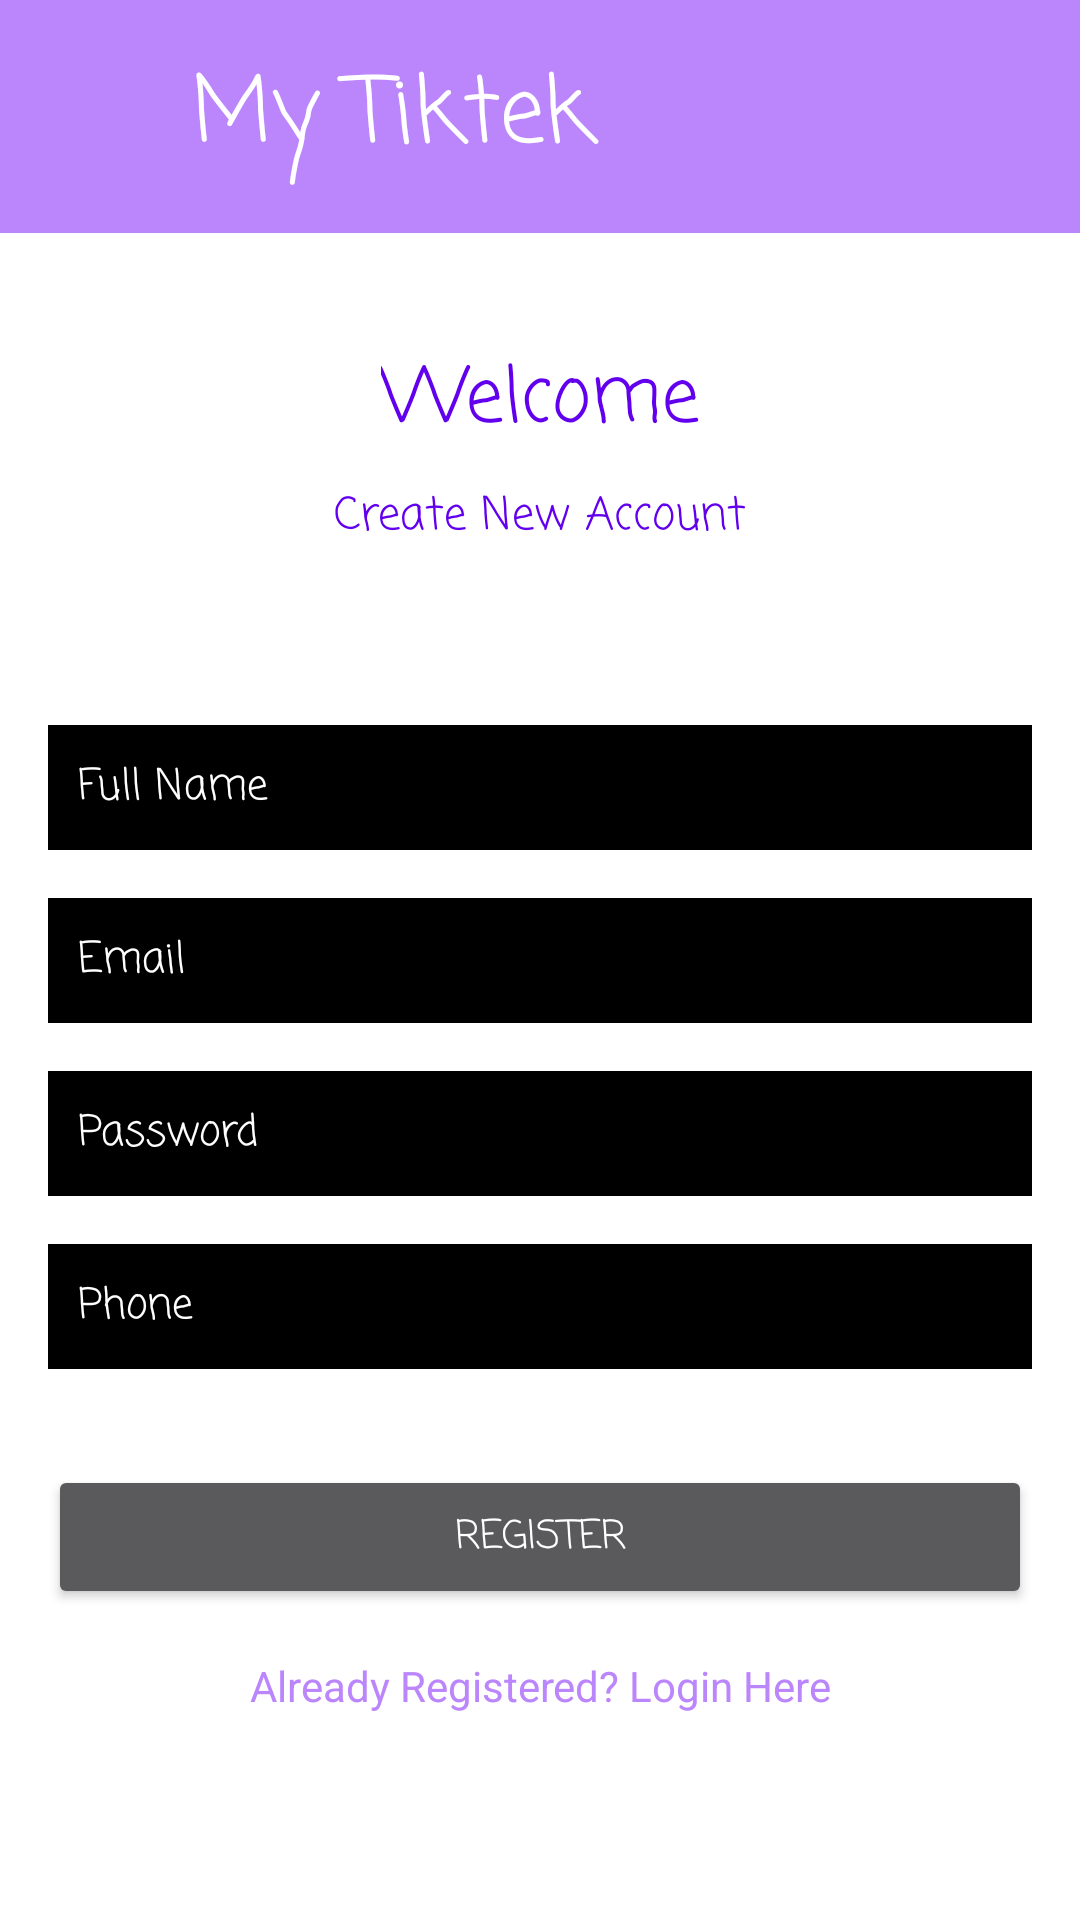

Reconstruct the res/layout file that produces this screen, plus the resources it refers to.
<!-- AndroidManifest.xml: application theme Theme.MyTiktek -->
<!-- res/layout/activity_register.xml -->
<?xml version="1.0" encoding="utf-8"?>
<androidx.constraintlayout.widget.ConstraintLayout xmlns:android="http://schemas.android.com/apk/res/android"
    xmlns:app="http://schemas.android.com/apk/res-auto"
    xmlns:tools="http://schemas.android.com/tools"
    android:layout_width="match_parent"
    android:layout_height="match_parent"
    android:background="@color/white"
    style="@style/animation"
    tools:context=".RegisterActivity">

    <include layout="@layout/tool_bar"/>

    <TextView
        android:id="@+id/textView"
        android:layout_width="wrap_content"
        android:layout_height="wrap_content"
        android:fontFamily="casual"
        android:text="Welcome"
        android:textColor="@color/purple_500"
        android:textSize="25sp"
        app:layout_constraintBottom_toBottomOf="parent"
        app:layout_constraintEnd_toEndOf="parent"
        app:layout_constraintStart_toStartOf="parent"
        app:layout_constraintTop_toTopOf="parent"
        app:layout_constraintVertical_bias="0.19" />

    <TextView
        android:id="@+id/textView2"
        android:layout_width="wrap_content"
        android:layout_height="wrap_content"
        android:layout_marginTop="8dp"
        android:fontFamily="casual"
        android:text="Create New Account"
        android:textColor="@color/purple_500"
        android:textSize="15sp"
        app:layout_constraintEnd_toEndOf="parent"
        app:layout_constraintStart_toStartOf="parent"
        app:layout_constraintTop_toBottomOf="@+id/textView" />

    <EditText
        android:id="@+id/fullName"
        android:layout_width="0dp"
        android:layout_height="wrap_content"
        android:layout_marginStart="16dp"
        android:layout_marginEnd="16dp"
        android:background="@android:color/black"
        android:ems="10"
            android:fontFamily="casual"
android:hint="Full Name"
        android:inputType="textPersonName"
        android:padding="10dp"
        android:textColor="#FFFFFF"
        android:textColorHint="#FFFFFF"
        android:textSize="14sp"
        app:layout_constraintBottom_toBottomOf="parent"
        app:layout_constraintEnd_toEndOf="parent"
        app:layout_constraintStart_toStartOf="parent"
        app:layout_constraintTop_toBottomOf="@+id/textView2"
        app:layout_constraintVertical_bias="0.13999999" />

    <EditText
        android:id="@+id/Email"
        android:layout_width="0dp"
        android:layout_height="wrap_content"
        android:layout_marginStart="16dp"
        android:layout_marginTop="16dp"
        android:layout_marginEnd="16dp"
        android:ems="10"
        android:hint="Email"
        android:background="@android:color/black"
            android:fontFamily="casual"
android:padding="10dp"
        android:textColor="#FFFFFF"
        android:textColorHint="#FFFFFF"
        android:textSize="14sp"
        android:inputType="textEmailAddress"
        app:layout_constraintEnd_toEndOf="parent"
        app:layout_constraintStart_toStartOf="parent"
        app:layout_constraintTop_toBottomOf="@+id/fullName" />

    <EditText
        android:id="@+id/password"
        android:layout_width="0dp"
        android:layout_height="wrap_content"
        android:layout_marginStart="16dp"
        android:layout_marginTop="16dp"
        android:layout_marginEnd="16dp"
        android:ems="10"
        android:inputType="textPassword"
        android:hint="Password"
        android:background="@android:color/black"
            android:fontFamily="casual"
android:padding="10dp"
        android:textColor="#FFFFFF"
        android:textColorHint="#FFFFFF"
        android:textSize="14sp"
        app:layout_constraintEnd_toEndOf="parent"
        app:layout_constraintStart_toStartOf="parent"
        app:layout_constraintTop_toBottomOf="@+id/Email" />
    <EditText
        android:id="@+id/phone"
        android:layout_width="0dp"
        android:layout_height="wrap_content"
        android:layout_marginStart="16dp"
        android:layout_marginTop="16dp"
        android:layout_marginEnd="16dp"
        android:ems="10"
        android:inputType="textPhonetic"
        android:hint="Phone"
        android:background="@android:color/black"
            android:fontFamily="casual"
android:padding="10dp"
        android:textColor="#FFFFFF"
        android:textColorHint="#FFFFFF"
        android:textSize="14sp"
        app:layout_constraintEnd_toEndOf="parent"
        app:layout_constraintStart_toStartOf="parent"
        app:layout_constraintTop_toBottomOf="@+id/password" />

    <Button
        android:id="@+id/registerBtn"
        android:layout_width="0dp"
        android:textColor="@color/white"
        android:layout_height="wrap_content"
        android:layout_marginStart="16dp"
        android:layout_marginTop="32dp"
        android:layout_marginEnd="16dp"
            android:fontFamily="casual"
android:text="Register"
        android:textSize="13sp"
        app:layout_constraintEnd_toEndOf="parent"
        app:layout_constraintStart_toStartOf="parent"
        app:layout_constraintTop_toBottomOf="@+id/phone" />

    <TextView
        android:id="@+id/createText"
        android:layout_width="wrap_content"
        android:layout_height="wrap_content"
        android:layout_marginTop="16dp"
        android:text="Already Registered? Login Here"
        android:textColor="@color/purple_200"
        app:layout_constraintEnd_toEndOf="parent"
        app:layout_constraintStart_toStartOf="parent"
        app:layout_constraintTop_toBottomOf="@+id/registerBtn" />

    <ProgressBar
        android:id="@+id/progressBar"
        style="?android:attr/progressBarStyle"
        android:layout_width="wrap_content"
        android:layout_height="wrap_content"
        android:visibility="invisible"
        app:layout_constraintBottom_toBottomOf="parent"
        app:layout_constraintEnd_toEndOf="parent"
        app:layout_constraintStart_toStartOf="parent"
        app:layout_constraintTop_toBottomOf="@+id/createText"
        app:layout_constraintVertical_bias="0.26" />


</androidx.constraintlayout.widget.ConstraintLayout>
<!-- res/layout/tool_bar.xml (included above) -->
<?xml version="1.0" encoding="utf-8"?>
<LinearLayout xmlns:android="http://schemas.android.com/apk/res/android"
    android:orientation="horizontal"
    android:layout_width="match_parent"
    android:layout_height="wrap_content"
    android:background="@color/purple_200"
    android:weightSum="3"
    >

    <ImageView
        android:layout_width="wrap_content"
        android:layout_height="wrap_content"
        android:layout_gravity="center"
        android:id="@+id/btnHome"
        android:layout_weight="1"
        android:src="@drawable/ic_baseline_home_24"
        />
    <TextView
        android:layout_width="wrap_content"
        android:layout_height="wrap_content"
        android:fontFamily="casual"
        android:text="My Tiktek"
        android:layout_margin="16dp"
        android:layout_gravity="center"
        android:textColor="@color/white"
        android:textSize="30sp"
        android:layout_weight="1"
        />


    <ImageView
        android:layout_width="50dp"
        android:layout_height="wrap_content"
        android:layout_gravity="center"
        android:id="@+id/btnUploadSolution"
        android:src="@drawable/ic_baseline_cloud_upload"
        android:layout_weight="1"
        />



</LinearLayout>
<!-- resources referenced by this layout -->
<resources>
  <color name="purple_200">#FFBB86FC</color>
  <color name="purple_500">#FF6200EE</color>
  <color name="white">#FFFFFFFF</color>
  <style name="animation">
          <item name="android:windowEnterAnimation">@android:anim/fade_in</item>
          <item name="android:windowExitAnimation">@android:anim/fade_out</item>
      </style>
  <style name="Theme.MyTiktek" parent="Theme.Design.NoActionBar">
          
  
          <item name="colorOnPrimary">@color/white</item>
          
          <item name="colorSecondary">@color/teal_200</item>
          <item name="colorSecondaryVariant">@color/teal_700</item>
          <item name="colorOnSecondary">@color/white</item>
          
          
          <item name="android:windowActionBar">false</item>
          <item name="windowNoTitle">true</item>
          <item name="android:windowFullscreen">true</item>
  
          <item name="android:windowEnterAnimation">@android:anim/fade_in</item>
          <item name="android:windowExitAnimation">@android:anim/fade_out</item>
  
      </style>
  <color name="teal_200">#FF03DAC5</color>
  <color name="teal_700">#FF018786</color>
</resources>
